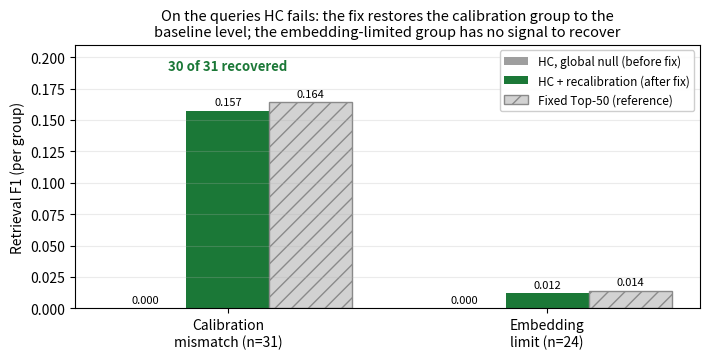

The matplotlib source for this figure:
import matplotlib
matplotlib.use('Agg')
import matplotlib.pyplot as plt
import numpy as np

# Only the two groups HC actually FAILS on under the global null (both start at 0),
# so "after" can never look worse than "before". The 77 already-working queries are
# unchanged (0.253 -> 0.251) and are described in the caption, not shown as bars.
groups   = ['Calibration\nmismatch (n=31)', 'Embedding\nlimit (n=24)']
before   = [0.000, 0.000]   # HC, global null (before fix)
after    = [0.157, 0.012]   # HC + recalibration (after fix)
baseline = [0.164, 0.014]   # fixed Top-50 reference (per group)

x = np.arange(len(groups))
w = 0.26
fig, ax = plt.subplots(figsize=(7.2, 3.7))
b1 = ax.bar(x - w, before,   w, label='HC, global null (before fix)',   color='#9e9e9e')
b2 = ax.bar(x,     after,    w, label='HC + recalibration (after fix)', color='#1b7837')
b3 = ax.bar(x + w, baseline, w, label='Fixed Top-50 (reference)',       color='#d2d2d2',
            hatch='//', edgecolor='#8a8a8a')

ax.set_ylabel('Retrieval F1 (per group)')
ax.set_xticks(x)
ax.set_xticklabels(groups)
ax.set_ylim(0, 0.21)
ax.legend(loc='upper right', fontsize=8.5, framealpha=0.95)
ax.set_title('On the queries HC fails: the fix restores the calibration group to the\n'
             'baseline level; the embedding-limited group has no signal to recover',
             fontsize=10.5)
ax.grid(axis='y', alpha=0.25)

for bars in (b1, b2, b3):
    for r in bars:
        h = r.get_height()
        ax.annotate('%.3f' % h, (r.get_x() + r.get_width() / 2, h + 0.003),
                    ha='center', va='bottom', fontsize=8)

ax.text(0, 0.190, '30 of 31 recovered', ha='center', fontsize=9.5,
        color='#1b7837', fontweight='bold')

plt.tight_layout()
plt.savefig('fig_recovery_beforeafter.png', dpi=150, bbox_inches='tight')
print('saved fig_recovery_beforeafter.png')
